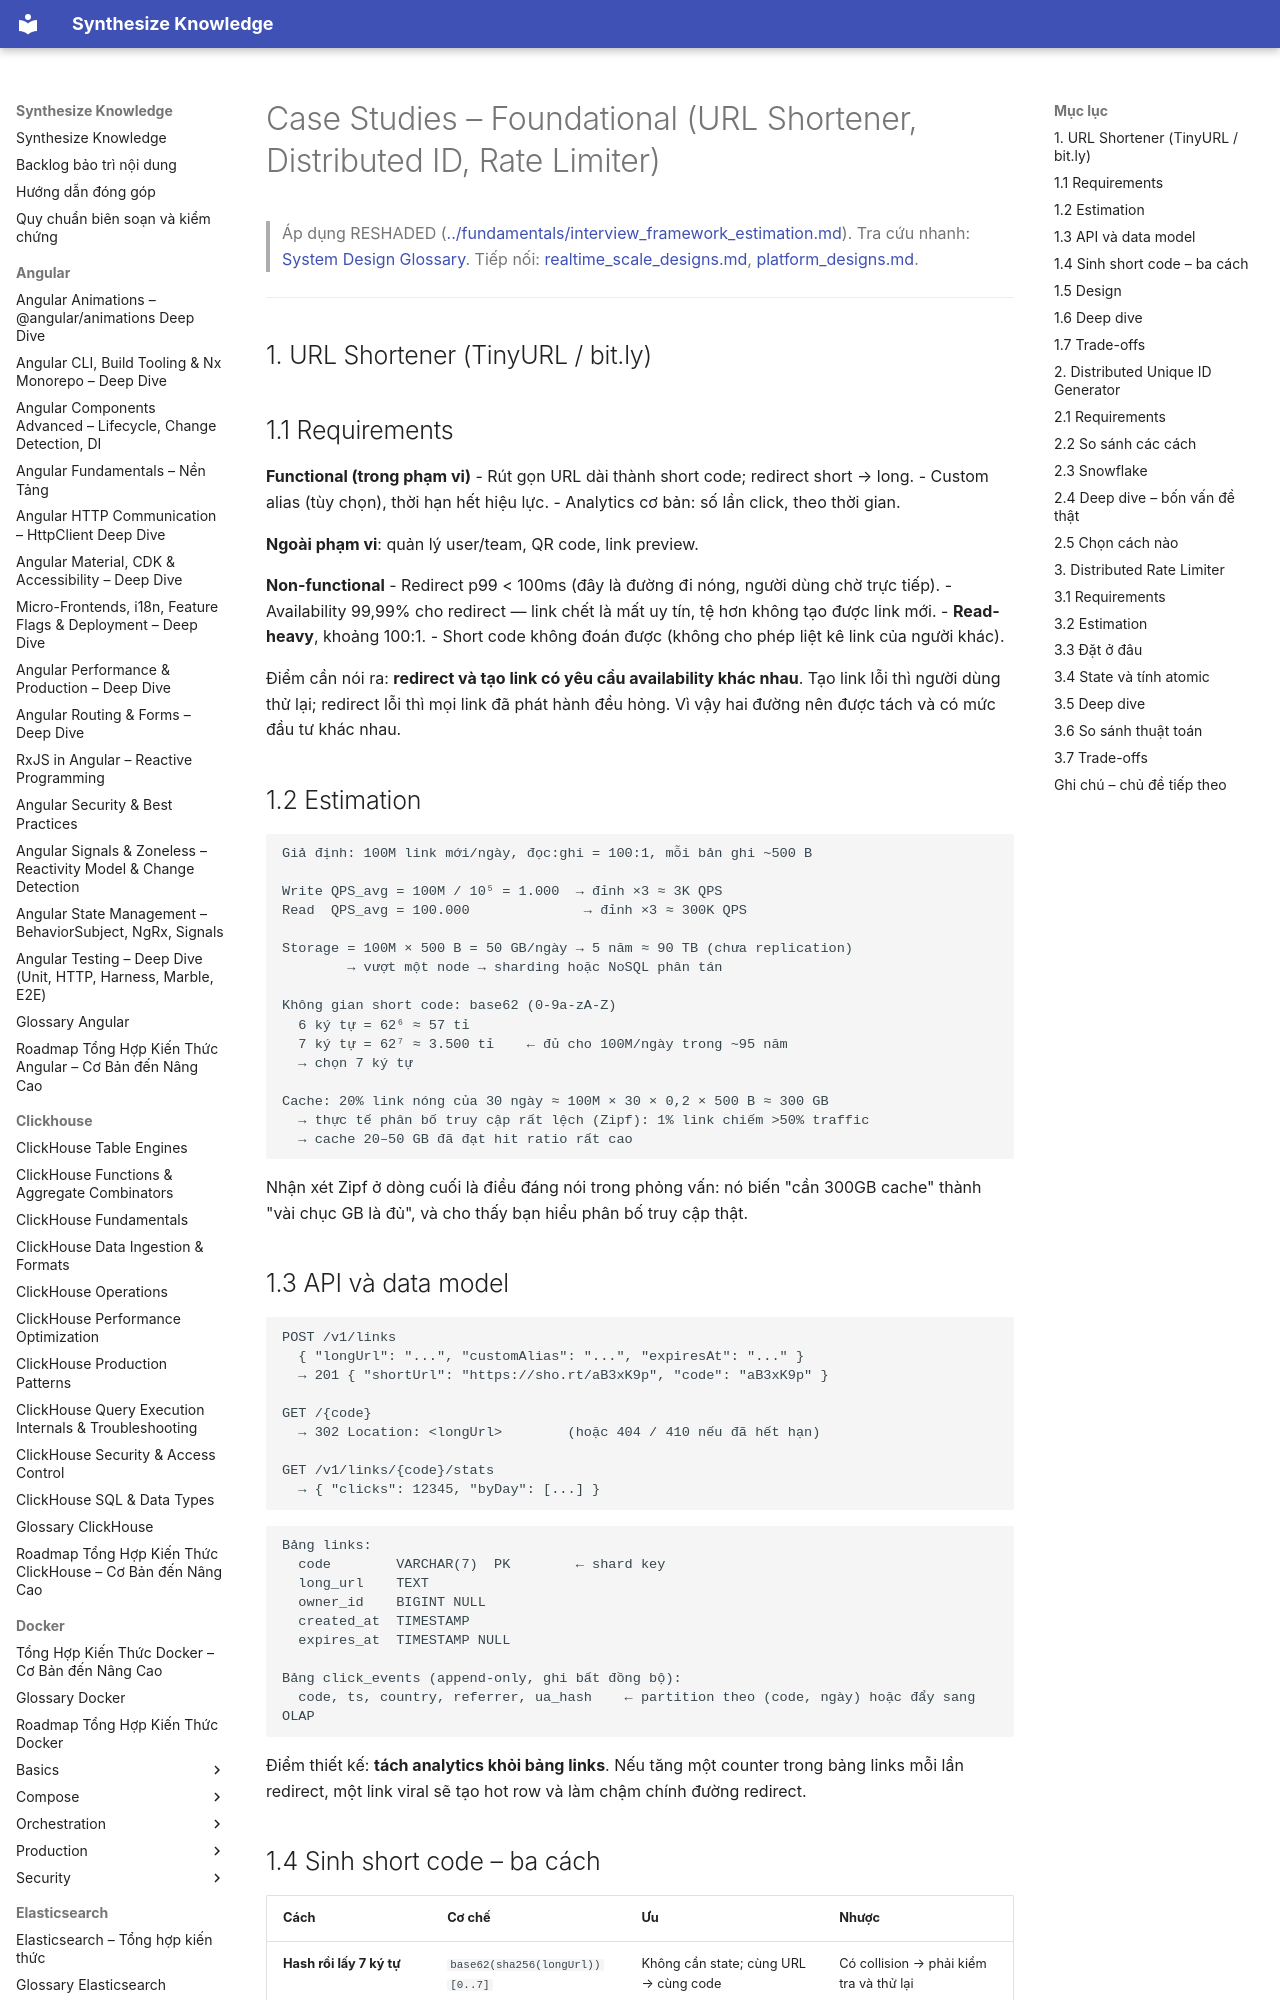

repository: hieutran2811/synthesize_knowledge · page: system_design/case_studies/foundational_designs/index.html · generator: mkdocs

---
title: "Case Studies – Foundational (URL Shortener, Distributed ID, Rate Limiter)"
topic: system_design
level: mixed
review_status: needs_review
content_updated: 2026-07-30
last_verified: null
version_scope: "unspecified"
source_count: 1
---
# Case Studies – Foundational (URL Shortener, Distributed ID, Rate Limiter)

> Áp dụng RESHADED ([../fundamentals/interview_framework_estimation.md](../fundamentals/interview_framework_estimation.md)). Tra cứu nhanh: [System Design Glossary](../glossary.md). Tiếp nối: [realtime_scale_designs.md](realtime_scale_designs.md), [platform_designs.md](platform_designs.md).

---

## 1. URL Shortener (TinyURL / bit.ly)

## 1.1 Requirements

**Functional (trong phạm vi)**
- Rút gọn URL dài thành short code; redirect short → long.
- Custom alias (tùy chọn), thời hạn hết hiệu lực.
- Analytics cơ bản: số lần click, theo thời gian.

**Ngoài phạm vi**: quản lý user/team, QR code, link preview.

**Non-functional**
- Redirect p99 < 100ms (đây là đường đi nóng, người dùng chờ trực tiếp).
- Availability 99,99% cho redirect — link chết là mất uy tín, tệ hơn không tạo được link mới.
- **Read-heavy**, khoảng 100:1.
- Short code không đoán được (không cho phép liệt kê link của người khác).

Điểm cần nói ra: **redirect và tạo link có yêu cầu availability khác nhau**. Tạo link lỗi thì người dùng thử lại; redirect lỗi thì mọi link đã phát hành đều hỏng. Vì vậy hai đường nên được tách và có mức đầu tư khác nhau.

## 1.2 Estimation

```text
Giả định: 100M link mới/ngày, đọc:ghi = 100:1, mỗi bản ghi ~500 B

Write QPS_avg = 100M / 10⁵ = 1.000  → đỉnh ×3 ≈ 3K QPS
Read  QPS_avg = 100.000              → đỉnh ×3 ≈ 300K QPS

Storage = 100M × 500 B = 50 GB/ngày → 5 năm ≈ 90 TB (chưa replication)
        → vượt một node → sharding hoặc NoSQL phân tán

Không gian short code: base62 (0-9a-zA-Z)
  6 ký tự = 62⁶ ≈ 57 tỉ
  7 ký tự = 62⁷ ≈ 3.500 tỉ    ← đủ cho 100M/ngày trong ~95 năm
  → chọn 7 ký tự

Cache: 20% link nóng của 30 ngày ≈ 100M × 30 × 0,2 × 500 B ≈ 300 GB
  → thực tế phân bố truy cập rất lệch (Zipf): 1% link chiếm >50% traffic
  → cache 20–50 GB đã đạt hit ratio rất cao
```

Nhận xét Zipf ở dòng cuối là điều đáng nói trong phỏng vấn: nó biến "cần 300GB cache" thành "vài chục GB là đủ", và cho thấy bạn hiểu phân bố truy cập thật.

## 1.3 API và data model

```text
POST /v1/links
  { "longUrl": "...", "customAlias": "...", "expiresAt": "..." }
  → 201 { "shortUrl": "https://sho.rt/aB3xK9p", "code": "aB3xK9p" }

GET /{code}
  → 302 Location: <longUrl>        (hoặc 404 / 410 nếu đã hết hạn)

GET /v1/links/{code}/stats
  → { "clicks": 12345, "byDay": [...] }
```

```text
Bảng links:
  code        VARCHAR(7)  PK        ← shard key
  long_url    TEXT
  owner_id    BIGINT NULL
  created_at  TIMESTAMP
  expires_at  TIMESTAMP NULL

Bảng click_events (append-only, ghi bất đồng bộ):
  code, ts, country, referrer, ua_hash    ← partition theo (code, ngày) hoặc đẩy sang OLAP
```

Điểm thiết kế: **tách analytics khỏi bảng links**. Nếu tăng một counter trong bảng links mỗi lần redirect, một link viral sẽ tạo hot row và làm chậm chính đường redirect.
